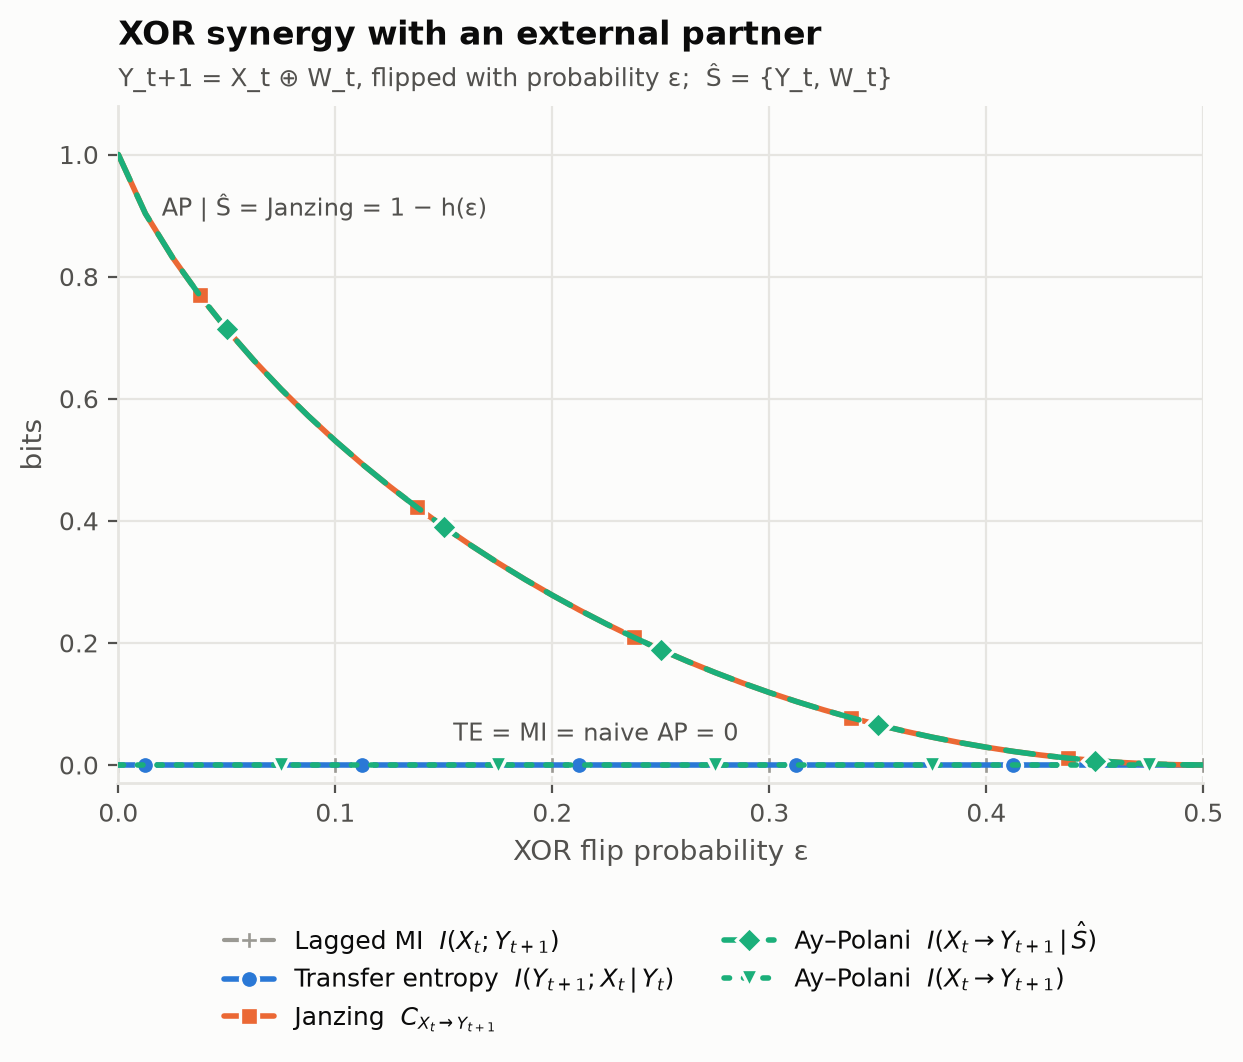

The table this chart was drawn from, first rows:
noise, mi, te, ap, ap_imposed, janzing
0.0, 0.0, 0.0, 0.0, 1.0, 1.0
0.0125, 0.0, 0.0, 0.0, 0.9031, 0.9031
0.025, 0.0, 0.0, 0.0, 0.8313, 0.8313
0.0375, 0.0, 0.0, 0.0, 0.7693, 0.7693
0.05, 0.0, 0.0, 0.0, 0.7136, 0.7136
0.0625, 0.0, 0.0, 0.0, 0.6627, 0.6627
0.075, 0.0, 0.0, 0.0, 0.6157, 0.6157
0.0875, 0.0, 0.0, 0.0, 0.5719, 0.5719
0.1, 0.0, 0.0, 0.0, 0.531, 0.531
0.1125, 0.0, 0.0, 0.0, 0.4926, 0.4926
0.125, 0.0, 0.0, 0.0, 0.4564, 0.4564
0.1375, 0.0, 0.0, 0.0, 0.4223, 0.4223
0.15, 0.0, 0.0, 0.0, 0.3902, 0.3902
0.1625, 0.0, 0.0, 0.0, 0.3597, 0.3597
0.175, 0.0, 0.0, 0.0, 0.331, 0.331
0.1875, 0.0, 0.0, 0.0, 0.3038, 0.3038
0.2, 0.0, 0.0, 0.0, 0.2781, 0.2781
0.2125, 0.0, 0.0, 0.0, 0.2538, 0.2538
0.225, 0.0, 0.0, 0.0, 0.2308, 0.2308
0.2375, 0.0, 0.0, 0.0, 0.2091, 0.2091
0.25, 0.0, 0.0, 0.0, 0.1887, 0.1887
0.2625, 0.0, 0.0, 0.0, 0.1695, 0.1695
0.275, 0.0, 0.0, 0.0, 0.1515, 0.1515
0.2875, 0.0, 0.0, 0.0, 0.1345, 0.1345
0.3, 0.0, 0.0, 0.0, 0.1187, 0.1187
0.3125, 0.0, 0.0, 0.0, 0.104, 0.104
0.325, 0.0, 0.0, 0.0, 0.09026, 0.09026
0.3375, 0.0, 0.0, 0.0, 0.07759, 0.07759
0.35, 0.0, 0.0, 0.0, 0.06593, 0.06593
0.3625, 0.0, 0.0, 0.0, 0.05526, 0.05526
0.375, 0.0, 0.0, 0.0, 0.04557, 0.04557
0.3875, 0.0, 0.0, 0.0, 0.03683, 0.03683
0.4, 0.0, 0.0, 0.0, 0.02905, 0.02905
0.4125, 0.0, 0.0, 0.0, 0.02221, 0.02221
0.425, 0.0, 0.0, 0.0, 0.01629, 0.01629
0.4375, 0.0, 0.0, 0.0, 0.0113, 0.0113
0.45, 0.0, 0.0, 0.0, 0.007226, 0.007226
0.4625, 0.0, 0.0, 0.0, 0.004061, 0.004061
0.475, 0.0, 0.0, 0.0, 0.001804, 0.001804
0.4875, 0.0, 0.0, 0.0, 0.0004509, 0.0004509
0.5, 0.0, 0.0, 0.0, 0.0, 0.0
